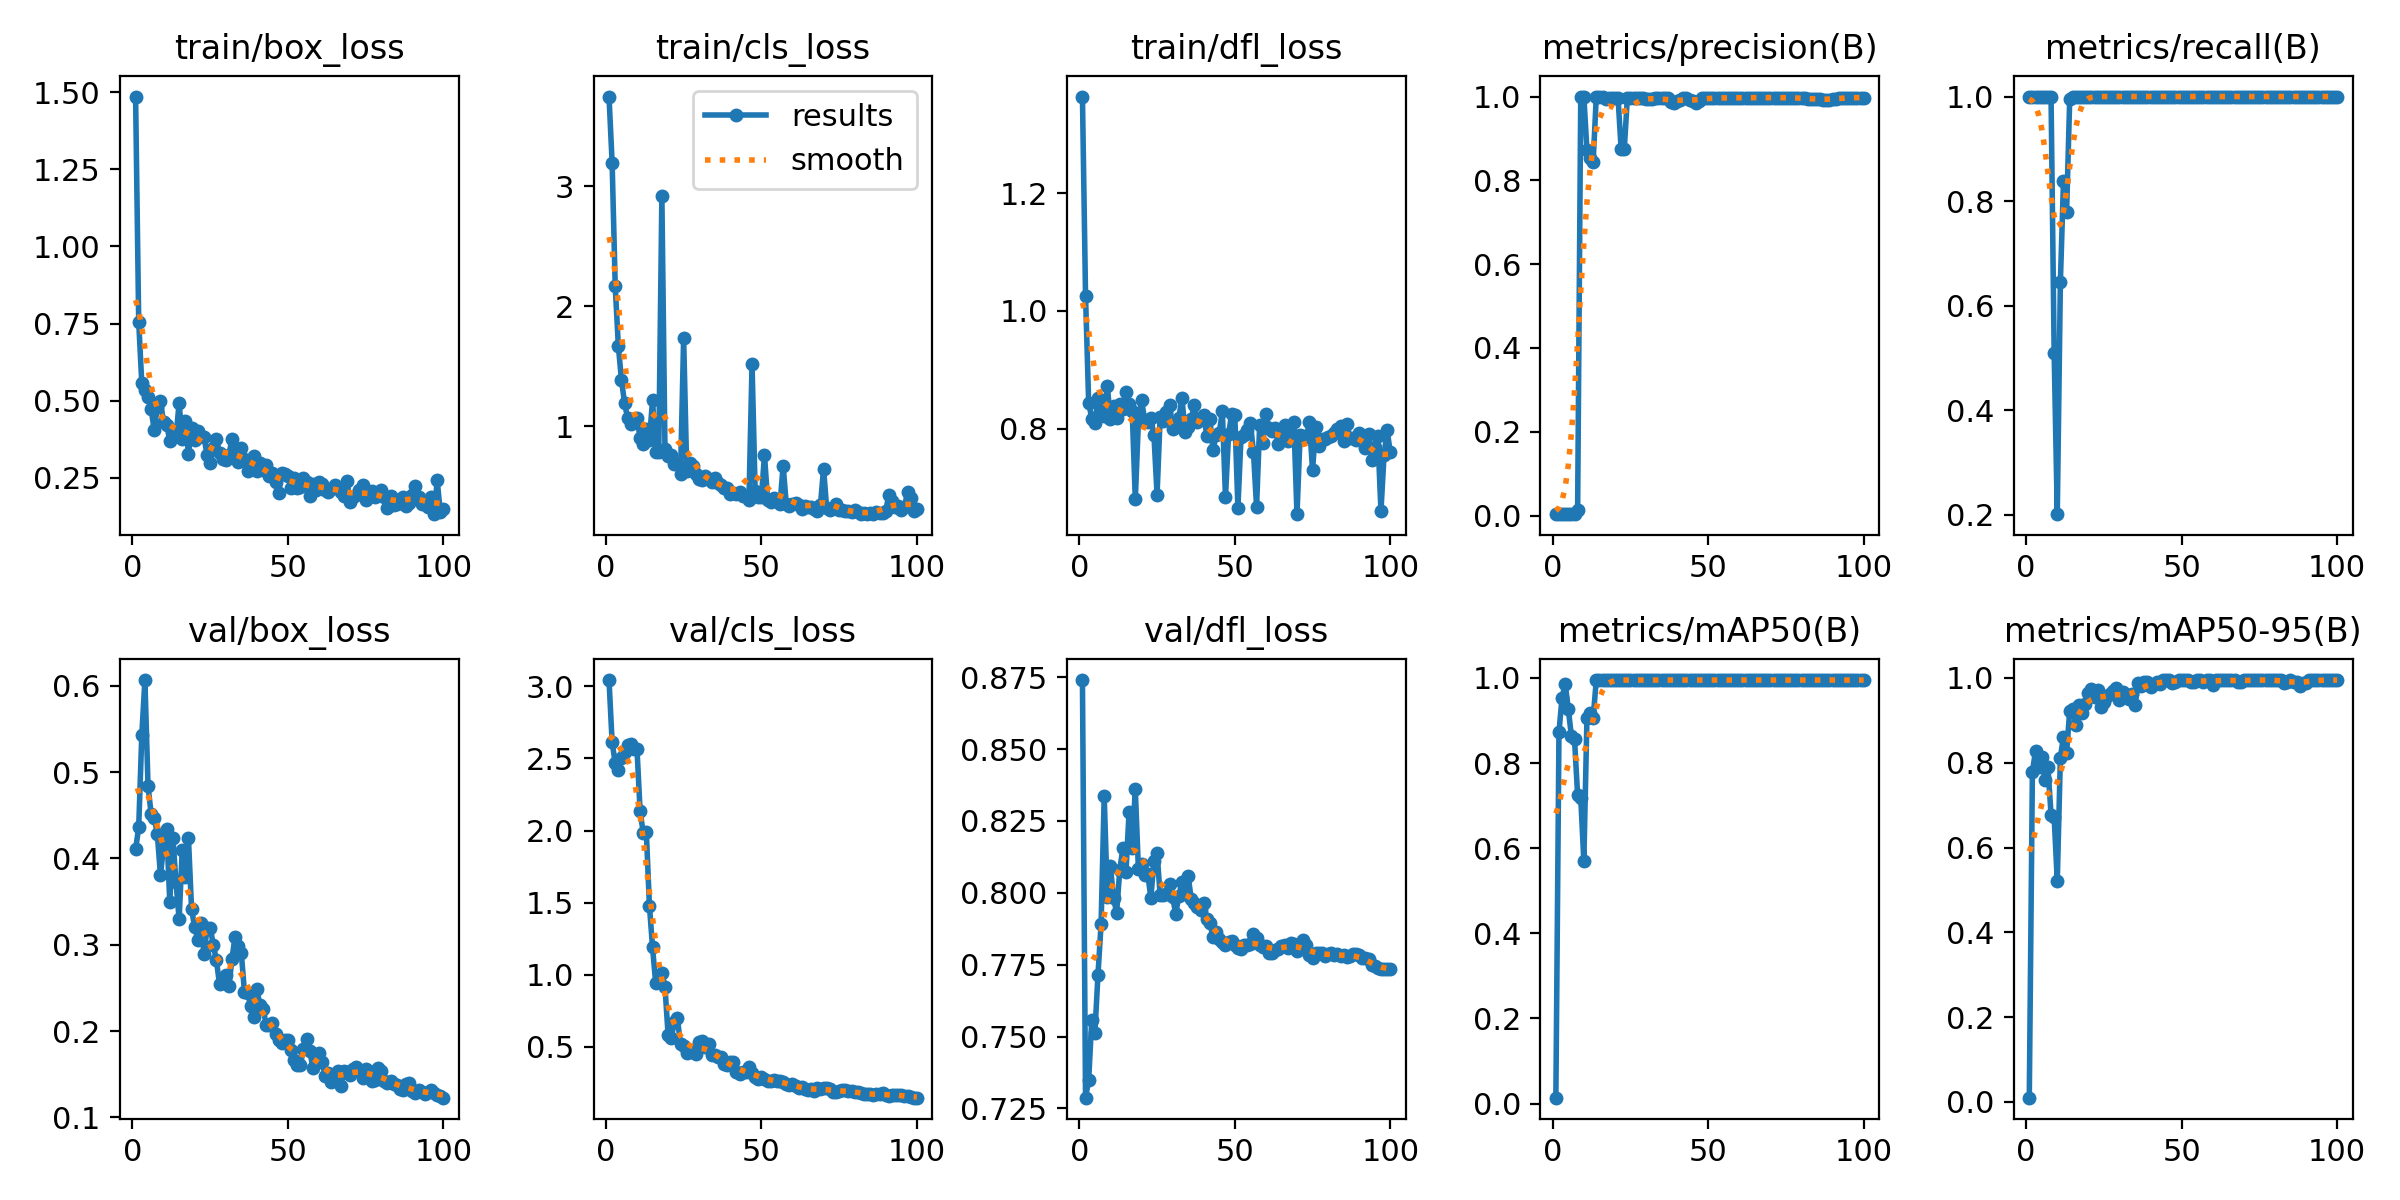

Values plotted in this chart, from the file beside it:
epoch, time, train/box_loss, train/cls_loss, train/dfl_loss, metrics/precision(B), metrics/recall(B), metrics/mAP50(B), metrics/mAP50-95(B), val/box_loss, val/cls_loss, val/dfl_loss, lr/pg0, lr/pg1, lr/pg2
1, 10.27, 1.485, 3.749, 1.364, 0.00333, 1, 0.01401, 0.01008, 0.4104, 3.043, 0.874, 0.0001, 0.0001, 0.0001
2, 14.74, 0.7561, 3.199, 1.025, 0.00333, 1, 0.873, 0.779, 0.436, 2.614, 0.7288, 0.0002178, 0.0002178, 0.0002178
3, 19.01, 0.556, 2.165, 0.8444, 0.00333, 1, 0.9539, 0.8271, 0.5434, 2.465, 0.7348, 0.0003333, 0.0003333, 0.0003333
4, 20.14, 0.5342, 1.668, 0.8172, 0.00333, 1, 0.9861, 0.791, 0.6067, 2.418, 0.7559, 0.0004463, 0.0004463, 0.0004463
5, 22.16, 0.5115, 1.386, 0.8088, 0.00333, 1, 0.9266, 0.8124, 0.4839, 2.503, 0.7512, 0.000557, 0.000557, 0.000557
6, 24.84, 0.473, 1.192, 0.8523, 0.00333, 1, 0.8635, 0.76, 0.4516, 2.544, 0.7716, 0.0006653, 0.0006653, 0.0006653
7, 25.94, 0.4044, 1.065, 0.8301, 0.00333, 1, 0.8564, 0.7895, 0.4474, 2.595, 0.7892, 0.0007713, 0.0007713, 0.0007713
8, 27.34, 0.4805, 1.014, 0.8222, 0.01318, 1, 0.724, 0.6779, 0.4278, 2.599, 0.8337, 0.0008749, 0.0008749, 0.0008749
9, 28.36, 0.4993, 1.031, 0.8718, 1, 0.5099, 0.7185, 0.6713, 0.3809, 2.565, 0.7986, 0.000976, 0.000976, 0.000976
10, 29.44, 0.4298, 1.065, 0.8167, 1, 0.2011, 0.5699, 0.5212, 0.4137, 2.565, 0.8093, 0.001075, 0.001075, 0.001075
11, 30.42, 0.4229, 0.9024, 0.8392, 0.8713, 0.6453, 0.9057, 0.8122, 0.4344, 2.134, 0.7981, 0.001171, 0.001171, 0.001171
12, 31.33, 0.3705, 0.8522, 0.8182, 0.8543, 0.8384, 0.9187, 0.8617, 0.3491, 1.985, 0.7932, 0.001265, 0.001265, 0.001265
13, 32.36, 0.3882, 0.9745, 0.8413, 0.845, 0.7792, 0.9062, 0.8236, 0.4239, 1.991, 0.8079, 0.001357, 0.001357, 0.001357
14, 33.28, 0.3846, 0.8854, 0.8328, 1, 0.9952, 0.995, 0.9229, 0.3725, 1.477, 0.8156, 0.001446, 0.001446, 0.001446
15, 34.21, 0.4924, 1.217, 0.8616, 0.9987, 1, 0.995, 0.9272, 0.3295, 1.19, 0.8072, 0.001533, 0.001533, 0.001533
16, 35.18, 0.3771, 0.7834, 0.8412, 0.9977, 1, 0.995, 0.89, 0.4095, 0.9437, 0.8282, 0.001618, 0.001618, 0.001618
17, 36.06, 0.4338, 0.7822, 0.8304, 0.995, 1, 0.995, 0.9371, 0.378, 0.9474, 0.8157, 0.001683, 0.001683, 0.001683
18, 36.94, 0.3291, 2.919, 0.68, 0.9968, 1, 0.995, 0.9165, 0.4234, 1.014, 0.8361, 0.001663, 0.001663, 0.001663
19, 37.84, 0.4118, 0.8046, 0.8122, 0.9975, 1, 0.995, 0.9391, 0.3415, 0.9152, 0.8082, 0.001644, 0.001644, 0.001644
20, 38.73, 0.3724, 0.7489, 0.8492, 0.9973, 1, 0.995, 0.9644, 0.3203, 0.5835, 0.8101, 0.001624, 0.001624, 0.001624
21, 39.64, 0.4034, 0.7594, 0.8145, 0.9964, 1, 0.995, 0.9747, 0.306, 0.561, 0.8061, 0.001604, 0.001604, 0.001604
22, 40.52, 0.3873, 0.6863, 0.8106, 0.8742, 1, 0.995, 0.9546, 0.3256, 0.671, 0.8066, 0.001584, 0.001584, 0.001584
23, 41.38, 0.3831, 0.681, 0.8184, 0.8748, 1, 0.995, 0.9718, 0.2896, 0.697, 0.7983, 0.001564, 0.001564, 0.001564
24, 42.24, 0.324, 0.5991, 0.7884, 0.9973, 1, 0.995, 0.931, 0.3191, 0.5175, 0.811, 0.001545, 0.001545, 0.001545
25, 43.09, 0.3, 1.734, 0.6881, 0.9972, 1, 0.995, 0.9426, 0.3199, 0.5034, 0.8139, 0.001525, 0.001525, 0.001525
26, 43.96, 0.3461, 0.6276, 0.8204, 0.9974, 1, 0.995, 0.9581, 0.2998, 0.4603, 0.7991, 0.001505, 0.001505, 0.001505
27, 44.81, 0.3764, 0.6897, 0.8122, 0.9973, 1, 0.995, 0.9619, 0.2818, 0.4639, 0.7992, 0.001485, 0.001485, 0.001485
28, 45.73, 0.3308, 0.6643, 0.8283, 0.9964, 1, 0.995, 0.9688, 0.254, 0.4758, 0.7996, 0.001465, 0.001465, 0.001465
29, 46.6, 0.3103, 0.6022, 0.8398, 0.9966, 1, 0.995, 0.9774, 0.2607, 0.4522, 0.8031, 0.001446, 0.001446, 0.001446
30, 47.52, 0.3076, 0.5579, 0.7985, 0.9932, 1, 0.995, 0.9483, 0.2647, 0.5371, 0.7986, 0.001426, 0.001426, 0.001426
31, 48.41, 0.325, 0.554, 0.8028, 0.9932, 1, 0.995, 0.9674, 0.2517, 0.542, 0.7927, 0.001406, 0.001406, 0.001406
32, 49.31, 0.3749, 0.5797, 0.8179, 0.9937, 1, 0.995, 0.9573, 0.2837, 0.4963, 0.7989, 0.001386, 0.001386, 0.001386
33, 50.19, 0.3359, 0.5571, 0.8521, 0.9954, 1, 0.995, 0.951, 0.3095, 0.5173, 0.8037, 0.001366, 0.001366, 0.001366
34, 51.06, 0.3027, 0.5337, 0.7944, 0.9965, 1, 0.995, 0.9616, 0.2985, 0.442, 0.7997, 0.001347, 0.001347, 0.001347
35, 51.9, 0.346, 0.5655, 0.8033, 0.9972, 1, 0.995, 0.9355, 0.2904, 0.4467, 0.8059, 0.001327, 0.001327, 0.001327
36, 52.75, 0.313, 0.525, 0.8161, 0.9969, 1, 0.995, 0.9878, 0.2458, 0.4278, 0.7977, 0.001307, 0.001307, 0.001307
37, 53.63, 0.2716, 0.5088, 0.8408, 0.9956, 1, 0.995, 0.9809, 0.2439, 0.4297, 0.7963, 0.001287, 0.001287, 0.001287
38, 54.56, 0.2946, 0.4796, 0.8107, 0.986, 1, 0.995, 0.991, 0.2296, 0.3801, 0.795, 0.001267, 0.001267, 0.001267
39, 55.48, 0.3227, 0.485, 0.817, 0.9843, 1, 0.995, 0.991, 0.2163, 0.3756, 0.7942, 0.001248, 0.001248, 0.001248
40, 56.39, 0.2736, 0.4372, 0.8228, 0.989, 1, 0.995, 0.978, 0.2485, 0.3934, 0.7966, 0.001228, 0.001228, 0.001228
41, 57.23, 0.2994, 0.4418, 0.788, 0.9906, 1, 0.995, 0.9848, 0.2297, 0.3935, 0.7908, 0.001208, 0.001208, 0.001208
42, 58.1, 0.2757, 0.4353, 0.8156, 0.9959, 1, 0.995, 0.9896, 0.2258, 0.3274, 0.7895, 0.001188, 0.001188, 0.001188
43, 58.92, 0.2932, 0.45, 0.7638, 0.9955, 1, 0.995, 0.9846, 0.2075, 0.3116, 0.7846, 0.001168, 0.001168, 0.001168
44, 59.78, 0.2549, 0.4187, 0.7884, 0.9927, 1, 0.995, 0.995, 0.207, 0.3244, 0.7864, 0.001149, 0.001149, 0.001149
45, 60.64, 0.2673, 0.4127, 0.7925, 0.9885, 1, 0.995, 0.995, 0.2093, 0.3293, 0.7841, 0.001129, 0.001129, 0.001129
46, 61.55, 0.2356, 0.382, 0.8291, 0.9857, 1, 0.995, 0.995, 0.1967, 0.3571, 0.783, 0.001109, 0.001109, 0.001109
47, 62.45, 0.202, 1.515, 0.6835, 0.9902, 1, 0.995, 0.9892, 0.1899, 0.3189, 0.7817, 0.001089, 0.001089, 0.001089
48, 63.3, 0.2646, 0.456, 0.7906, 0.9957, 1, 0.995, 0.9903, 0.1865, 0.2904, 0.7831, 0.001069, 0.001069, 0.001069
49, 64.12, 0.2626, 0.4079, 0.8252, 0.9965, 1, 0.995, 0.995, 0.1893, 0.2796, 0.7834, 0.00105, 0.00105, 0.00105
50, 65.1, 0.2577, 0.4043, 0.823, 0.9971, 1, 0.995, 0.995, 0.1895, 0.2909, 0.7819, 0.00103, 0.00103, 0.00103
51, 65.94, 0.2173, 0.7576, 0.666, 0.9973, 1, 0.995, 0.995, 0.1779, 0.2802, 0.7808, 0.00101, 0.00101, 0.00101
52, 66.83, 0.2495, 0.3841, 0.7855, 0.9971, 1, 0.995, 0.995, 0.1666, 0.264, 0.7805, 0.0009902, 0.0009902, 0.0009902
53, 67.69, 0.2188, 0.3675, 0.7885, 0.9968, 1, 0.995, 0.9905, 0.161, 0.264, 0.7818, 0.0009704, 0.0009704, 0.0009704
54, 68.52, 0.221, 0.3966, 0.7976, 0.9964, 1, 0.995, 0.9901, 0.1608, 0.2709, 0.7817, 0.0009506, 0.0009506, 0.0009506
55, 69.38, 0.2498, 0.3759, 0.8102, 0.9964, 1, 0.995, 0.995, 0.1792, 0.2656, 0.7822, 0.0009308, 0.0009308, 0.0009308
56, 70.24, 0.2359, 0.3504, 0.7605, 0.9967, 1, 0.995, 0.995, 0.1908, 0.2629, 0.7856, 0.000911, 0.000911, 0.000911
57, 71.09, 0.1919, 0.67, 0.6668, 0.9969, 1, 0.995, 0.9894, 0.1774, 0.2585, 0.7845, 0.0008912, 0.0008912, 0.0008912
58, 71.94, 0.2299, 0.3517, 0.8066, 0.9971, 1, 0.995, 0.995, 0.1577, 0.2413, 0.7817, 0.0008714, 0.0008714, 0.0008714
59, 72.86, 0.2098, 0.3367, 0.7756, 0.9973, 1, 0.995, 0.995, 0.1628, 0.2348, 0.7812, 0.0008516, 0.0008516, 0.0008516
60, 73.78, 0.2377, 0.3525, 0.8249, 0.9973, 1, 0.995, 0.9841, 0.1748, 0.241, 0.7814, 0.0008318, 0.0008318, 0.0008318
... 40 more rows
